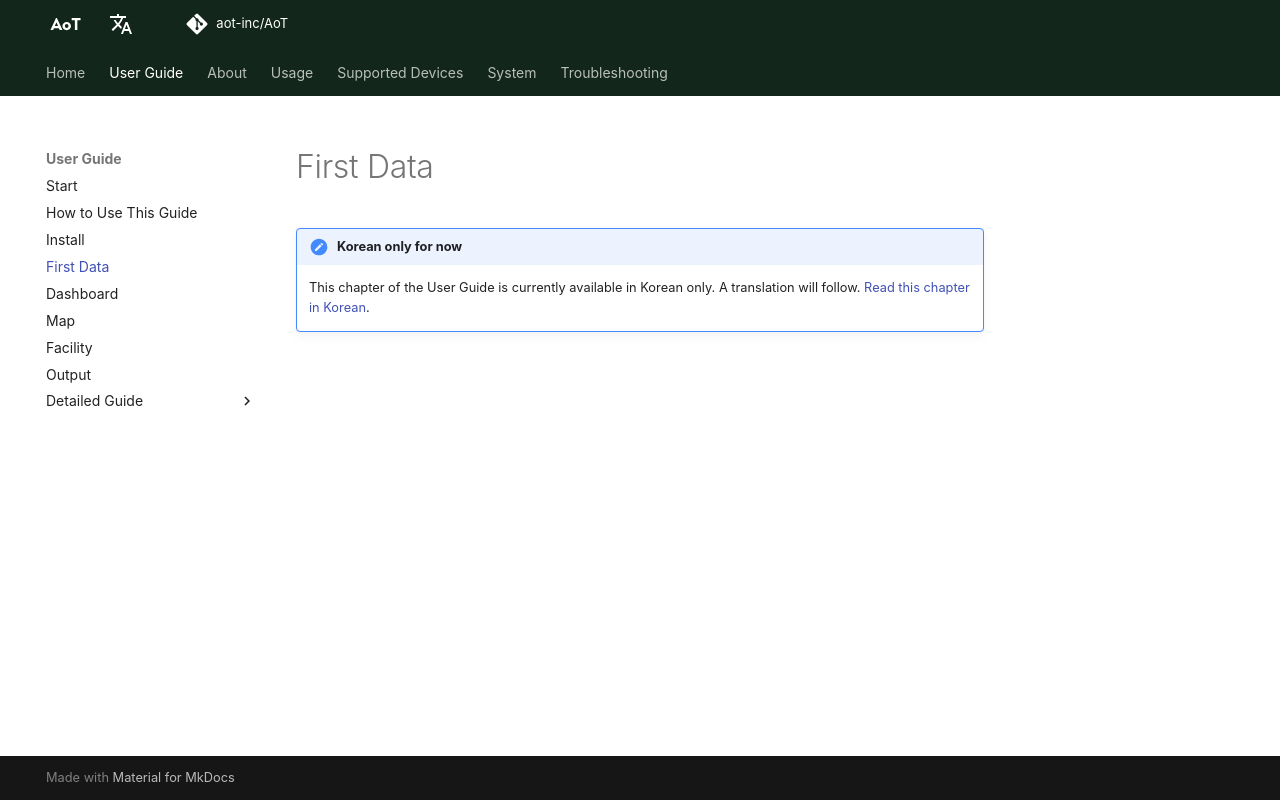

repository: AoT-inc/AoT · page: guide/g04-first-value/index.html · generator: mkdocs

---
title: First Data
---

# First Data

!!! note "Korean only for now"
    This chapter of the User Guide is currently available in Korean only. A translation will follow.
    [Read this chapter in Korean](https://aot-inc.github.io/AoT/ko/guide/g04-first-value/){ target=_blank }.
